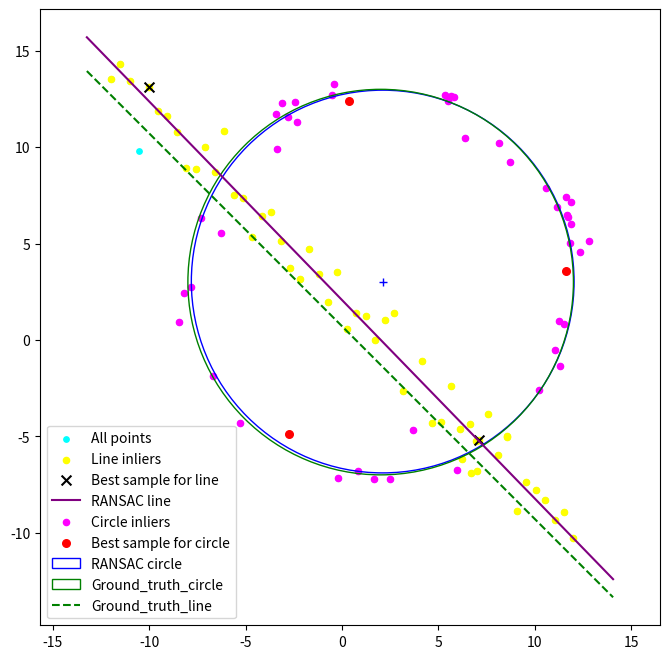

Python code for this plot:
import numpy as np
import matplotlib.pyplot as plt
from scipy.optimize import minimize

# --- 1. Generate Noisy Data (From Listing 1) ---
N = 100
half_n = N // 2
r = 10
x0_gt, y0_gt = 2, 3 # Center
s = r / 16
t = np.random.uniform(0, 2*np.pi, half_n)
n = s * np.random.randn(half_n)
x, y = x0_gt + (r + n)*np.cos(t), y0_gt + (r + n)*np.sin(t)
X_circ = np.hstack((x.reshape(half_n, 1), y.reshape(half_n, 1)))

s = 1.
m, b = -1, 2
x = np.linspace(-12, 12, half_n)
y = m*x + b + s*np.random.randn(half_n)
X_line = np.hstack((x.reshape(half_n, 1), y.reshape(half_n, 1)))

X = np.vstack((X_circ, X_line)) # All points

# --- 2. RANSAC Line Fitting ---
def fit_line_tls(points):
    # Total Least Squares line fitting using SVD
    centroid = np.mean(points, axis=0)
    centered = points - centroid
    _, _, vh = np.linalg.svd(centered)
    a, b = vh[-1] # Normal vector
    d = -(a * centroid[0] + b * centroid[1])
    return a, b, d

best_line_inliers = []
best_line_sample = None
best_line_model = None
line_threshold = 1.5 

for _ in range(1000):
    # Sample 2 points
    idx = np.random.choice(X.shape[0], 2, replace=False)
    p1, p2 = X[idx]
    
    # Calculate line normal [a,b] and d
    dir_vec = p2 - p1
    normal = np.array([-dir_vec[1], dir_vec[0]])
    norm = np.linalg.norm(normal)
    if norm == 0: continue
    a, b = normal / norm # Enforce ||[a,b].T|| = 1
    d = -(a * p1[0] + b * p1[1])
    
    # Calculate errors (normal distance)
    distances = np.abs(X[:, 0]*a + X[:, 1]*b + d)
    inliers = np.where(distances < line_threshold)[0]
    
    if len(inliers) > len(best_line_inliers):
        best_line_inliers = inliers
        best_line_sample = X[idx]
        best_line_model = (a, b, d)

# Re-fit line using all inliers (Total Least Squares)
X_line_inliers = X[best_line_inliers]
a_opt, b_opt, d_opt = fit_line_tls(X_line_inliers)

# --- 3. Remove Line Inliers and RANSAC Circle Fitting ---
remnant_mask = np.ones(X.shape[0], dtype=bool)
remnant_mask[best_line_inliers] = False
X_remnant = X[remnant_mask]

def fit_circle_3pts(p1, p2, p3):
    # Algebraic circle fit for 3 points
    temp = p2[0]**2 + p2[1]**2
    bc = (p1[0]**2 + p1[1]**2 - temp) / 2
    cd = (temp - p3[0]**2 - p3[1]**2) / 2
    det = (p1[0] - p2[0]) * (p2[1] - p3[1]) - (p2[0] - p3[0]) * (p1[1] - p2[1])
    if abs(det) < 1e-6: return None
    cx = (bc*(p2[1] - p3[1]) - cd*(p1[1] - p2[1])) / det
    cy = ((p1[0] - p2[0])*cd - (p2[0] - p3[0])*bc) / det
    r = np.sqrt((cx - p1[0])**2 + (cy - p1[1])**2)
    return cx, cy, r

best_circ_inliers = []
best_circ_sample = None
best_circ_model = None
circ_threshold = 1.5

for _ in range(1000):
    # Sample 3 points from remnant
    idx = np.random.choice(X_remnant.shape[0], 3, replace=False)
    pts = X_remnant[idx]
    
    model = fit_circle_3pts(pts[0], pts[1], pts[2])
    if model is None: continue
    cx, cy, r_est = model
    
    # Calculate radial errors
    distances = np.sqrt((X_remnant[:, 0] - cx)**2 + (X_remnant[:, 1] - cy)**2)
    errors = np.abs(distances - r_est)
    inliers = np.where(errors < circ_threshold)[0]
    
    if len(inliers) > len(best_circ_inliers):
        best_circ_inliers = inliers
        best_circ_sample = pts
        best_circ_model = model

# Re-fit circle using scipy.minimize on all inliers
X_circ_inliers = X_remnant[best_circ_inliers]

def calc_circ_error(params, points):
    cx, cy, r_est = params
    distances = np.sqrt((points[:, 0] - cx)**2 + (points[:, 1] - cy)**2)
    return np.sum((distances - r_est)**2)

# Initial guess from RANSAC
opt_res = minimize(calc_circ_error, best_circ_model, args=(X_circ_inliers,))
cx_opt, cy_opt, r_opt = opt_res.x

# --- 4. Plotting (Part C) ---
fig, ax = plt.subplots(1,1, figsize=(8,8))

# Background points
ax.scatter(X[:,0], X[:,1], c='cyan', label='All points', s=15)

# Line Plotting
ax.scatter(X_line_inliers[:,0], X_line_inliers[:,1], c='yellow', label='Line inliers', s=20)
ax.scatter(best_line_sample[:,0], best_line_sample[:,1], c='black', marker='x', label='Best sample for line', s=50)

x_vals = np.array(ax.get_xlim())
y_vals = -(a_opt * x_vals + d_opt) / b_opt
ax.plot(x_vals, y_vals, color='purple', label='RANSAC line')

# Circle Plotting
ax.scatter(X_circ_inliers[:,0], X_circ_inliers[:,1], c='magenta', label='Circle inliers', s=20)
ax.scatter(best_circ_sample[:,0], best_circ_sample[:,1], c='red', label='Best sample for circle', s=30)

circle_ransac = plt.Circle((cx_opt, cy_opt), r_opt, color='blue', fill=False, label='RANSAC circle')
ax.add_patch(circle_ransac)
ax.plot(cx_opt, cy_opt, '+', color='blue')

# Ground Truth Overlay
circle_gt = plt.Circle((x0_gt,y0_gt), r, color='g', fill=False, label='Ground_truth_circle')
ax.add_patch(circle_gt)
y_gt = m*x_vals + b
ax.plot(x_vals, y_gt, color='g', linestyle='--', label='Ground_truth_line')

plt.legend()
plt.axis('equal')
plt.savefig('ransac_results.jpeg', bbox_inches='tight', pad_inches=0.1)
plt.show()
